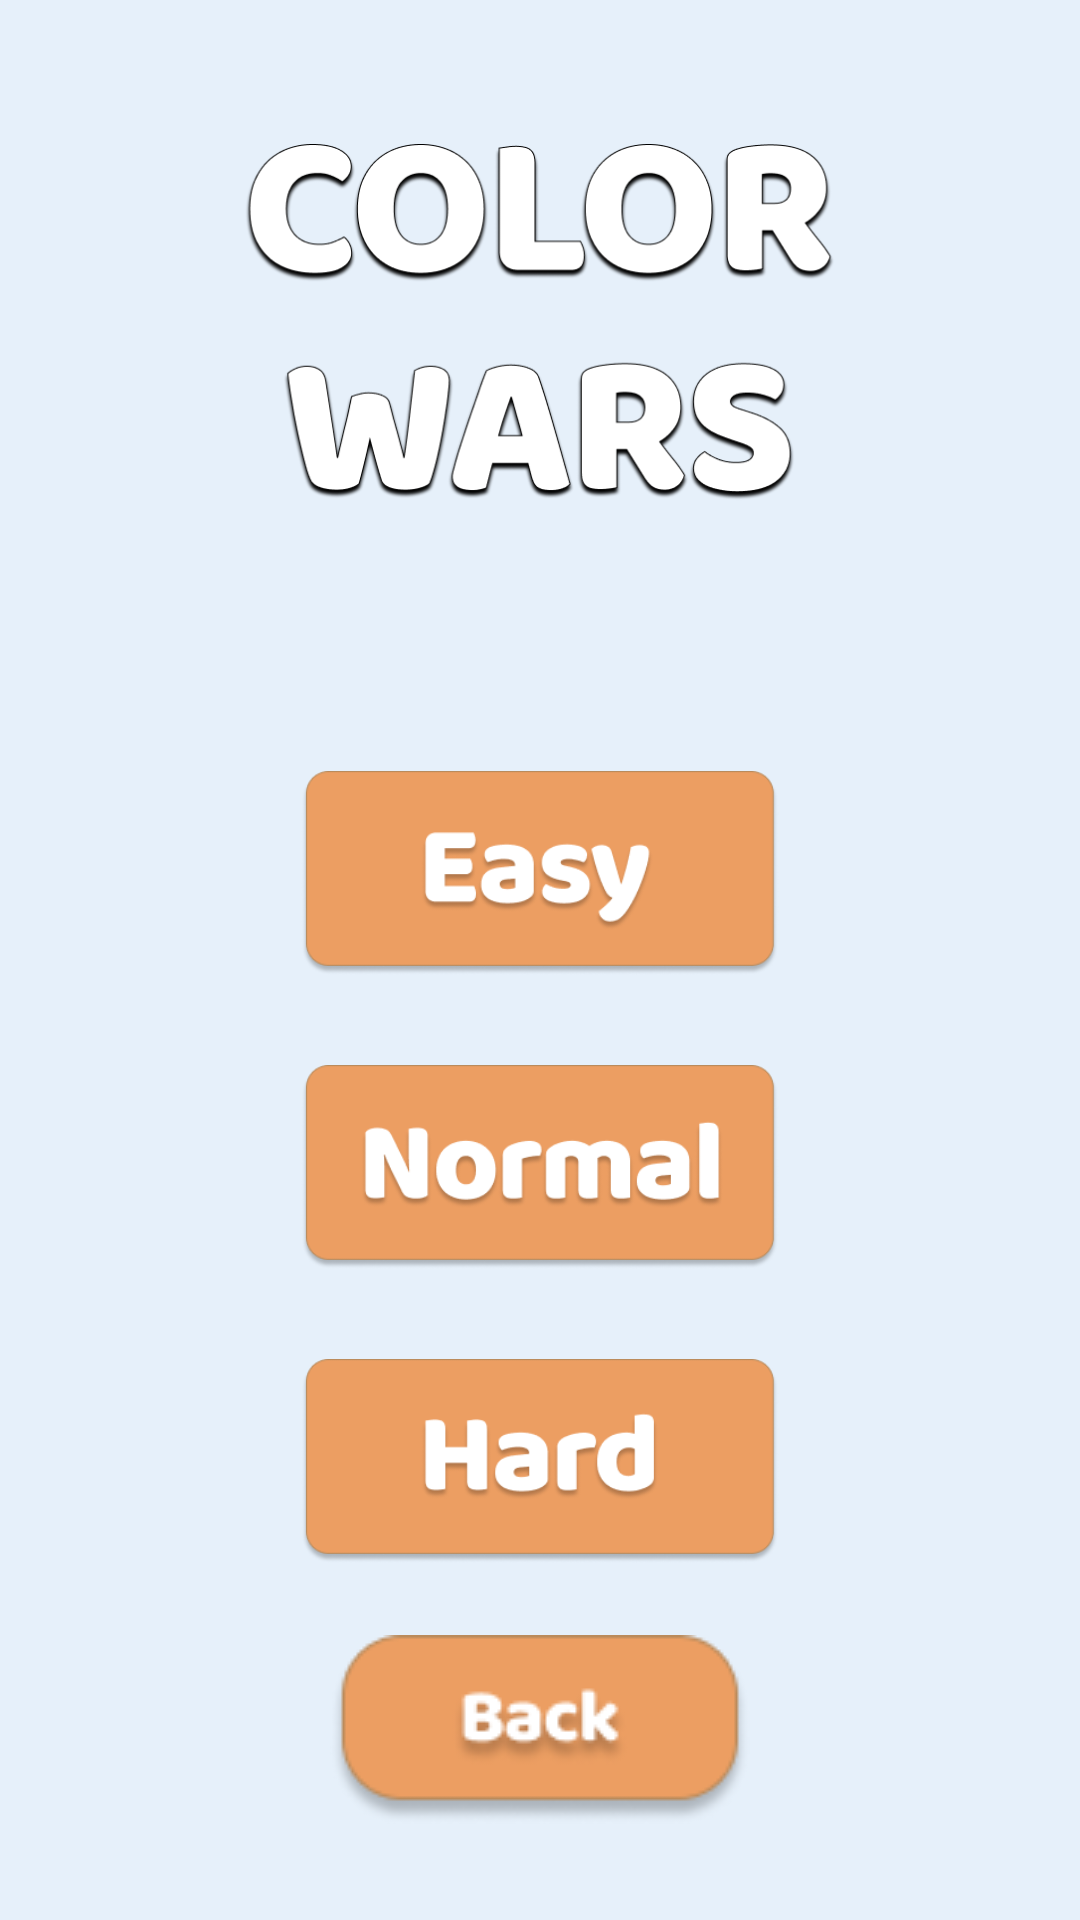

This screen was rendered from an Android layout file. Write that file and the resources it references.
<!-- AndroidManifest.xml: application theme Theme.ColorWar -->
<!-- res/layout/activity_play_vs_bot.xml -->
<?xml version="1.0" encoding="utf-8"?>
<LinearLayout xmlns:android="http://schemas.android.com/apk/res/android"
    android:layout_width="match_parent"
    android:layout_height="match_parent"
    android:orientation="vertical"
    android:background="#E6F0FA"
    android:padding="16dp"
    android:gravity="center_horizontal">

    
    <ImageView
        android:id="@+id/title_image"
        android:layout_width="292dp"
        android:layout_height="119dp"
        android:layout_marginTop="32dp"
        android:adjustViewBounds="true"
        android:scaleType="fitCenter"
        android:src="@drawable/ic_color_wars" />

    
    <ImageButton
        android:id="@+id/choose_easy_button"
        android:layout_width="230dp"
        android:layout_height="68dp"
        android:layout_marginStart="8dp"
        android:layout_marginTop="90dp"
        android:layout_marginEnd="8dp"
        android:adjustViewBounds="true"
        android:background="@null"
        android:scaleType="fitCenter"
        android:src="@drawable/ic_easy" />

    
    <ImageButton
        android:id="@+id/choose_medium_button"

        android:layout_width="230dp"
        android:layout_height="68dp"
        android:src="@drawable/ic_normal"
        android:background="@null"
        android:scaleType="fitCenter"
        android:adjustViewBounds="true"
        android:layout_marginTop="30dp"
        android:layout_marginStart="8dp"
        android:layout_marginEnd="8dp" />

    
    <ImageButton
        android:id="@+id/choose_hard_button"
        android:layout_width="230dp"
        android:layout_height="68dp"
        android:src="@drawable/ic_hard"
        android:background="@null"
        android:scaleType="fitCenter"
        android:adjustViewBounds="true"
        android:layout_marginTop="30dp"
        android:layout_marginStart="8dp"
        android:layout_marginEnd="8dp" />

    



    <Space
        android:layout_width="match_parent"
        android:layout_height="0dp"
        android:layout_weight="1" />

    
    <ImageButton
        android:id="@+id/back_button"
        android:layout_width="wrap_content"
        android:layout_height="wrap_content"
        android:src="@drawable/ic_back_button"
        android:background="@null"
        android:scaleType="fitCenter"
        android:adjustViewBounds="true"
        android:layout_marginBottom="16dp" />

</LinearLayout>
<!-- resources referenced by this layout -->
<resources>
  <!-- drawable ic_back_button: png bitmap (drawable, 4853 bytes) -->
  <!-- drawable ic_color_wars: png bitmap (drawable, 52914 bytes) -->
  <!-- drawable ic_easy: png bitmap (drawable, 14710 bytes) -->
  <!-- drawable ic_hard: png bitmap (drawable, 13233 bytes) -->
  <!-- drawable ic_normal: png bitmap (drawable, 17237 bytes) -->
  <style name="Theme.ColorWar" parent="Base.Theme.ColorWar" />
  <style name="Base.Theme.ColorWar" parent="Theme.Material3.DayNight.NoActionBar">
          
          
      </style>
</resources>
